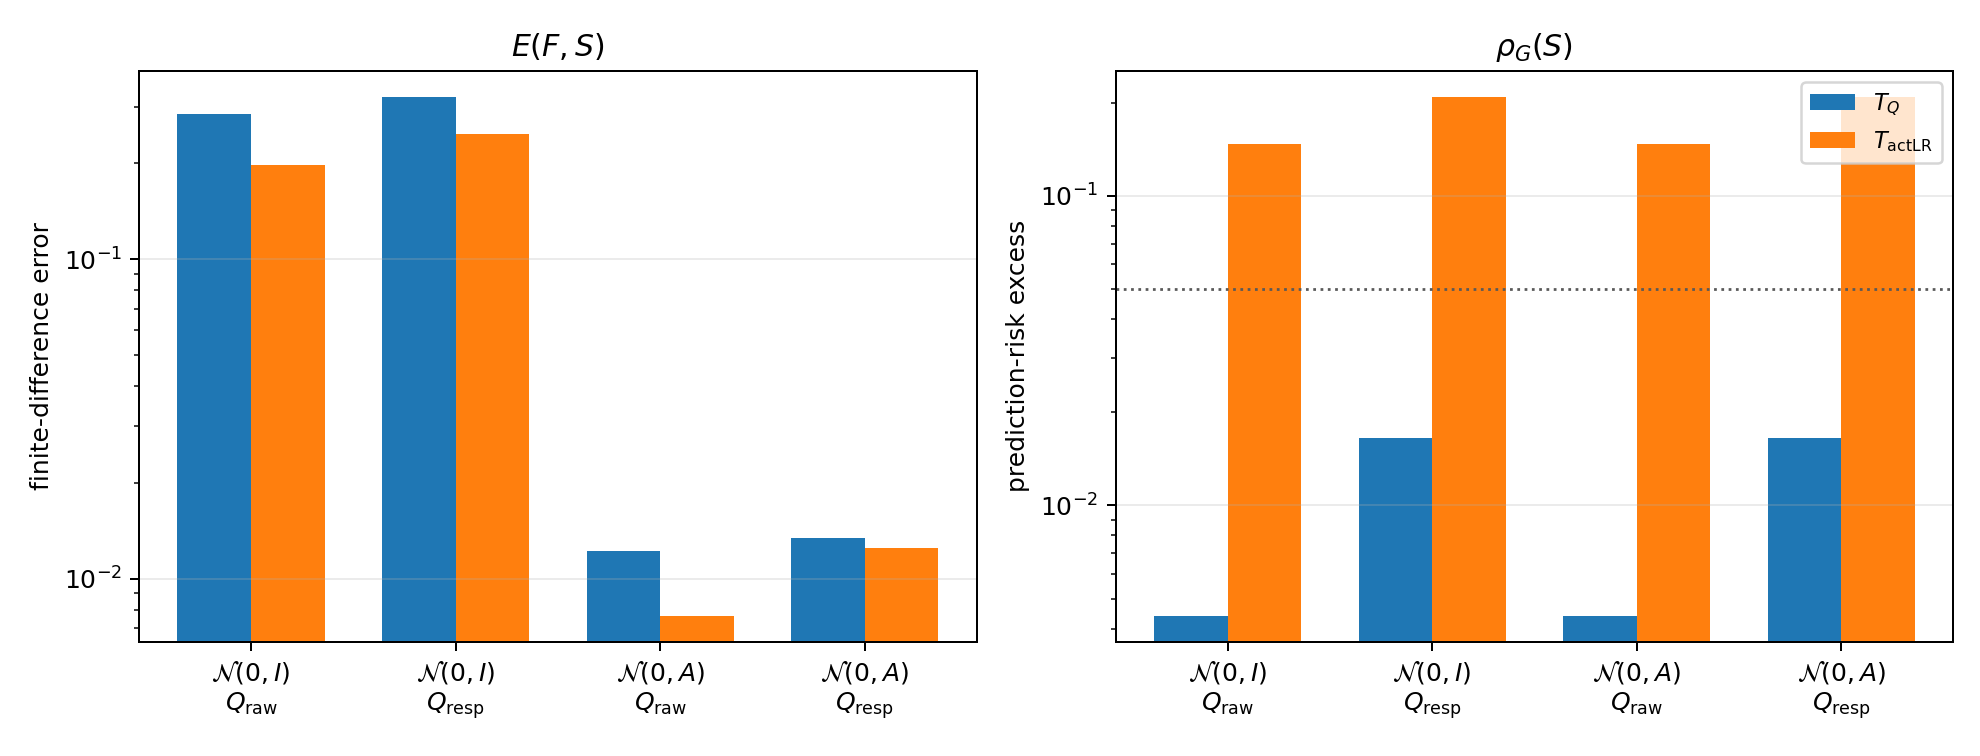

Source data for this figure (header and first rows):
episode, probe_kind, basis, rank, TQ_E_model_to_operator, actLR_E_model_to_operator, actLR_model_fit_gain, TQ_E_operator_to_T, actLR_E_operator_to_T, actLR_KRR_cost, TQ_rho_operator_to_T, actLR_rho_operator_to_T, actLR_rho_KRR_cost, TQ_X_use, actLR_X_use, TQ_X_sub, actLR_X_sub
0, isotropic, raw, 6, 0.3009, 0.1906, 0.1102, 0.04415, 0.2203, 0.1761, 0.001836, 0.1237, 0.1219, 0.9211, 0.9683, 0.9981, 0.9515
0, isotropic, response, 6, 0.3552, 0.2604, 0.0948, 0.1363, 0.2348, 0.09852, 0.02146, 0.2824, 0.261, 0.89, 0.9409, 0.9814, 0.9449
0, label, raw, 6, 0.01753, 0.0113, 0.006229, 0.001806, 0.01536, 0.01355, 0.001836, 0.1237, 0.1219, 0.9997, 0.9999, 1, 0.9998
0, label, response, 6, 0.02031, 0.02331, -0.003004, 0.00652, 0.02254, 0.01602, 0.02146, 0.2824, 0.261, 0.9996, 0.9995, 1, 0.9995
1, isotropic, raw, 6, 0.4689, 0.2764, 0.1925, 0.06476, 0.3802, 0.3154, 0.005804, 0.3181, 0.3123, 0.8046, 0.9321, 0.9958, 0.8554
1, isotropic, response, 6, 0.4667, 0.2944, 0.1723, 0.09772, 0.4138, 0.316, 0.01267, 0.3028, 0.2901, 0.8064, 0.9229, 0.9905, 0.8288
1, label, raw, 6, 0.01679, 0.00902, 0.00777, 0.002223, 0.01724, 0.01502, 0.005804, 0.3181, 0.3123, 0.9997, 0.9999, 1, 0.9997
1, label, response, 6, 0.01736, 0.01097, 0.006383, 0.003509, 0.01715, 0.01364, 0.01267, 0.3028, 0.2901, 0.9997, 0.9999, 1, 0.9997
2, isotropic, raw, 6, 0.1742, 0.158, 0.01617, 0.05085, 0.1155, 0.06464, 0.004375, 0.1138, 0.1095, 0.9692, 0.9747, 0.9974, 0.9867
2, isotropic, response, 6, 0.2066, 0.1944, 0.01211, 0.1233, 0.1619, 0.03862, 0.01873, 0.1741, 0.1554, 0.9567, 0.9616, 0.9848, 0.9738
2, label, raw, 6, 0.007885, 0.004569, 0.003316, 0.001343, 0.006592, 0.005248, 0.004375, 0.1138, 0.1095, 0.9999, 1, 1, 1
2, label, response, 6, 0.008176, 0.005868, 0.002308, 0.002772, 0.008415, 0.005644, 0.01873, 0.1741, 0.1554, 0.9999, 1, 1, 0.9999
3, isotropic, raw, 6, 0.1976, 0.1649, 0.03274, 0.09562, 0.1209, 0.02525, 0.005563, 0.03136, 0.02579, 0.9644, 0.9752, 0.9909, 0.9854
3, isotropic, response, 6, 0.2614, 0.2365, 0.02493, 0.1179, 0.1362, 0.01832, 0.01319, 0.07609, 0.0629, 0.9376, 0.949, 0.9861, 0.9814
3, label, raw, 6, 0.006514, 0.005721, 0.0007929, 0.001922, 0.005471, 0.003549, 0.005563, 0.03136, 0.02579, 1, 1, 1, 1
3, label, response, 6, 0.007887, 0.009679, -0.001792, 0.003185, 0.009032, 0.005847, 0.01319, 0.07609, 0.0629, 0.9999, 0.9999, 1, 0.9999
